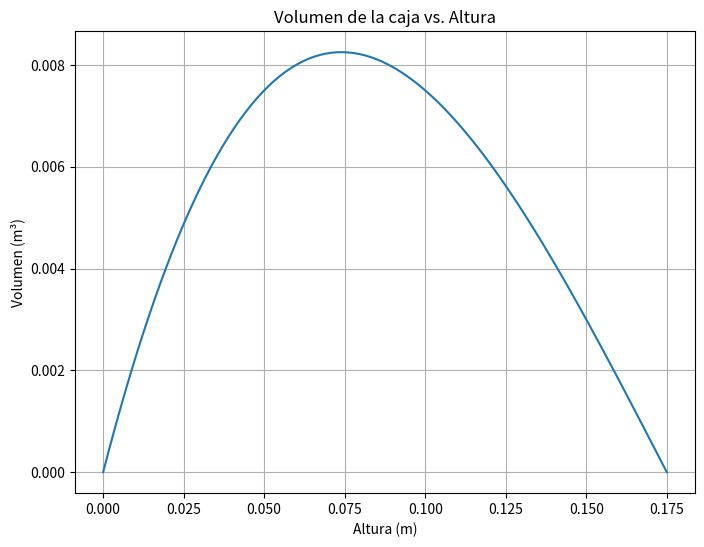
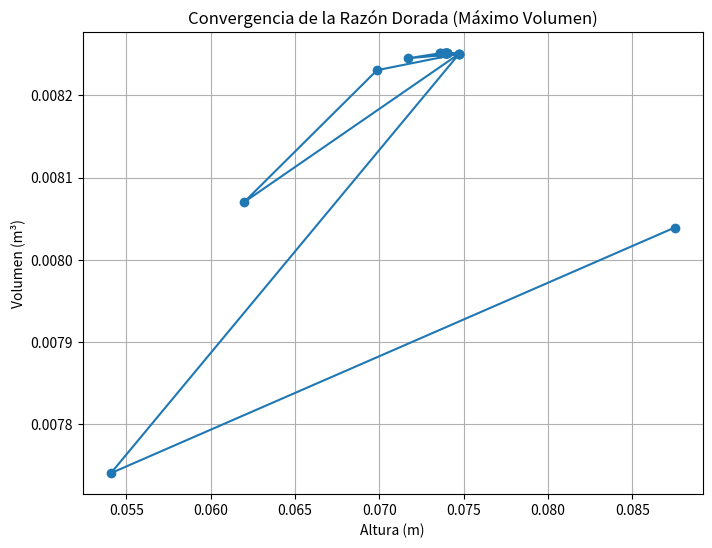
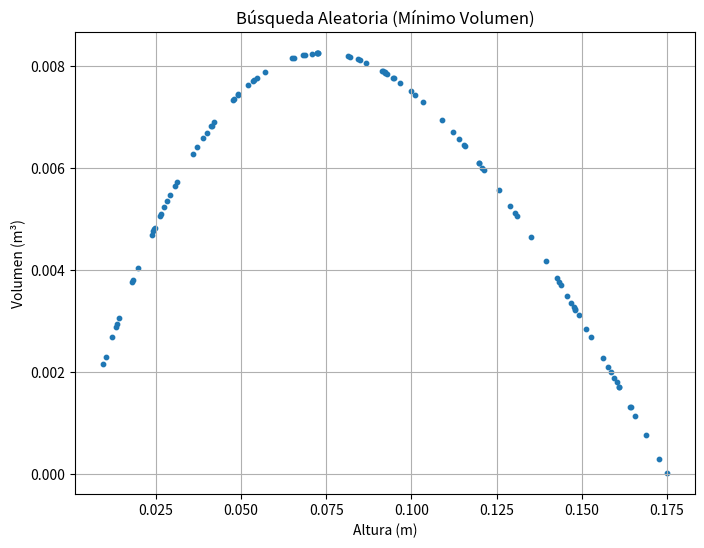

Here is the Python script that generated these plots, in order:
import math
import random
import matplotlib.pyplot as plt

def volumen_caja(h):
    """Calcula el volumen de la caja sin tapa."""
    L = 0.7  
    W = 0.35  
    return (L - 2 * h) * (W - 2 * h) * h

def calcular_area_superficie(h):
    """Calcula el área de la superficie de la caja sin tapa."""
    largo = 0.7 - 2 * h
    ancho = 0.35 - 2 * h
    return (largo * ancho) + (2 * largo * h) + (2 * ancho * h)

def razon_dorada(a, b, tol=1e-5):
    """Encuentra la altura óptima para el máximo volumen usando la razón dorada."""
    gr = (math.sqrt(5) - 1) / 2  # Razón dorada
    c = b - gr * (b - a)
    d = a + gr * (b - a)
    alturas = []
    while abs(c - d) > tol:
        alturas.append((b + a) / 2)
        if volumen_caja(c) > volumen_caja(d):
            b = d
        else:
            a = c
        c = b - gr * (b - a)
        d = a + gr * (b - a)

    return (b + a) / 2, alturas  

def optimizacion_aleatoria(n=100):
    """Encuentra la altura óptima para el mínimo volumen usando búsqueda aleatoria."""
    mejor_h = None
    mejor_volumen = math.inf  
    alturas = []
    for _ in range(n):
        h = random.uniform(0, 0.175)  
        v = volumen_caja(h)
        alturas.append(h)
        if v < mejor_volumen or mejor_h is None:
            mejor_h = h
            mejor_volumen = v

    return mejor_h, alturas  

def calcular_masa(h):
    """Calcula la masa de la caja."""
    densidad_aluminio_7075 = 2810  
    espesor = 3.5e-3  
    area_superficie = calcular_area_superficie(h)
    return area_superficie * espesor * densidad_aluminio_7075


h_max, alturas_max = razon_dorada(0, 0.175)  
h_min, alturas_min = optimizacion_aleatoria()
volumen_max = volumen_caja(h_max)
volumen_min = volumen_caja(h_min)
m_max = calcular_masa(h_max)
m_min = calcular_masa(h_min)

print(f"Altura óptima (máximo volumen): {h_max:.4f} m")
print(f"Volumen máximo: {volumen_max:.4f} m³")
print(f"Masa para volumen máximo: {m_max:.4f} kg")
print(f"Altura óptima (mínimo volumen): {h_min:.4f} m")
print(f"Volumen mínimo: {volumen_min:.4f} m³")
print(f"Masa para volumen mínimo: {m_min:.4f} kg")


alturas = [0.175 * i / 99 for i in range(100)] 
volumenes = [volumen_caja(h) for h in alturas]
plt.figure(figsize=(8, 6))
plt.plot(alturas, volumenes)
plt.xlabel('Altura (m)')
plt.ylabel('Volumen (m³)')
plt.title('Volumen de la caja vs. Altura')
plt.grid(True)
plt.show()


volumenes_max = [volumen_caja(h) for h in alturas_max]
plt.figure(figsize=(8, 6))
plt.plot(alturas_max, volumenes_max, marker='o')
plt.xlabel('Altura (m)')
plt.ylabel('Volumen (m³)')
plt.title('Convergencia de la Razón Dorada (Máximo Volumen)')
plt.grid(True)
plt.show()


volumenes_min = [volumen_caja(h) for h in alturas_min]
plt.figure(figsize=(8, 6))
plt.scatter(alturas_min, volumenes_min, s=10)
plt.xlabel('Altura (m)')
plt.ylabel('Volumen (m³)')
plt.title('Búsqueda Aleatoria (Mínimo Volumen)')
plt.grid(True)
plt.show()
